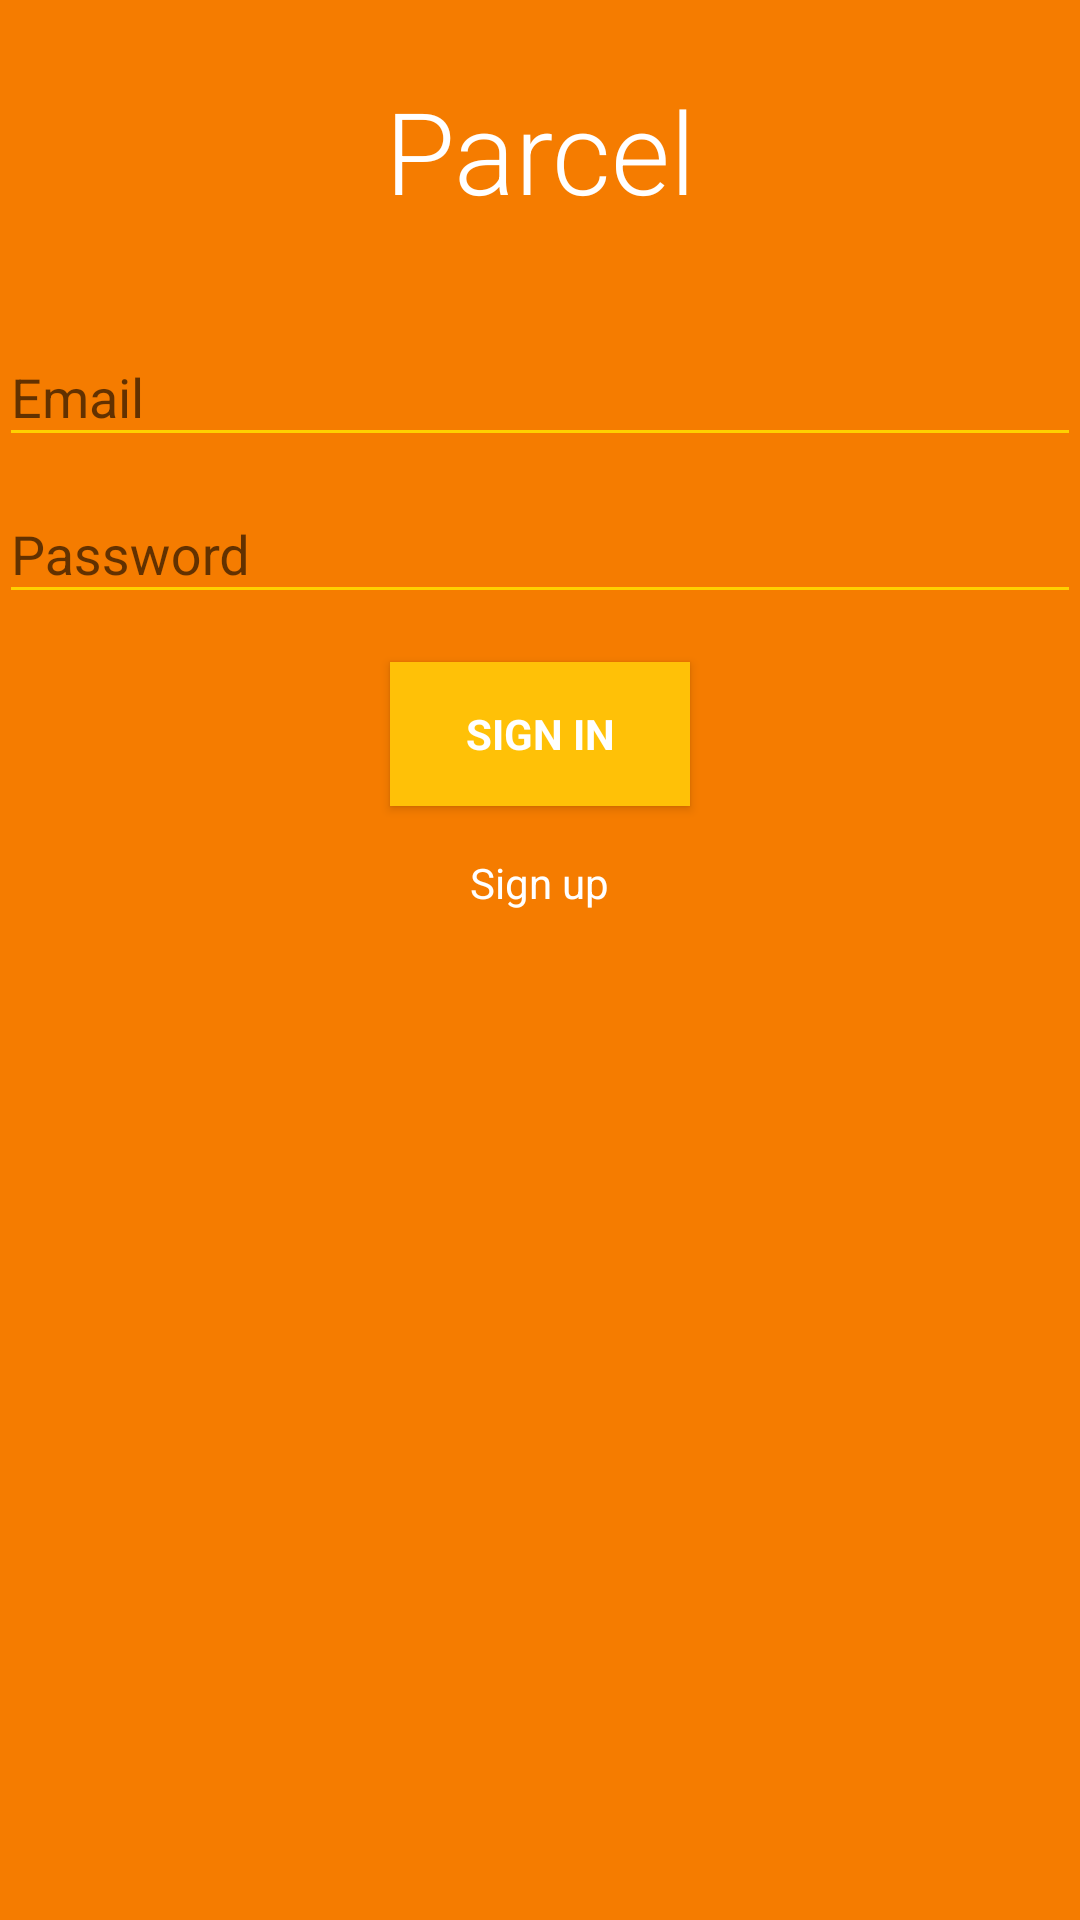

Reconstruct the res/layout file that produces this screen, plus the resources it refers to.
<!-- AndroidManifest.xml: application theme AppTheme.WithoutActionBar -->
<!-- res/layout/activity_login.xml -->
<LinearLayout xmlns:android="http://schemas.android.com/apk/res/android"
    xmlns:tools="http://schemas.android.com/tools"
    android:background="@color/primary_dark"
    android:layout_width="match_parent"
    android:layout_height="match_parent"
    android:gravity="center_horizontal"
    android:orientation="vertical"
    android:paddingBottom="@dimen/activity_vertical_margin"
    android:paddingLeft="@dimen/activity_horizontal_margin"
    android:paddingRight="@dimen/activity_horizontal_margin"
    android:paddingTop="@dimen/activity_vertical_margin"
    tools:context="me.jrdh.parcel.LoginActivity">
    <TextView
        android:layout_width="match_parent"
        android:layout_height="100dp"
        android:text="@string/app_name"
        android:gravity="center"
        android:textSize="38dp"
        android:fontFamily="sans-serif-light"
        android:textColor="@android:color/white"/>
    
    <ProgressBar
        android:id="@+id/login_progress"
        style="?android:attr/progressBarStyleLarge"
        android:layout_width="wrap_content"
        android:layout_height="wrap_content"
        android:layout_marginBottom="8dp"
        android:visibility="gone" />

    <ScrollView
        android:id="@+id/login_form"
        android:layout_width="match_parent"
        android:layout_height="match_parent">

        <LinearLayout
            android:id="@+id/email_login_form"
            android:layout_width="match_parent"
            android:layout_height="wrap_content"
            android:orientation="vertical">

            <android.support.design.widget.TextInputLayout
                android:layout_width="match_parent"
                android:layout_height="wrap_content">

                <android.support.design.widget.TextInputEditText
                    android:id="@+id/email"
                    android:layout_width="match_parent"
                    android:layout_height="wrap_content"
                    android:hint="@string/prompt_email"
                    android:inputType="textEmailAddress"
                    android:maxLines="1"
                    android:singleLine="true"
                    android:textColor="@android:color/white"/>

            </android.support.design.widget.TextInputLayout>

            <android.support.design.widget.TextInputLayout
                android:layout_width="match_parent"
                android:layout_height="wrap_content"
                >

                <android.support.design.widget.TextInputEditText
                    android:id="@+id/password"
                    android:layout_width="match_parent"
                    android:layout_height="wrap_content"
                    android:hint="@string/prompt_password"
                    android:imeActionId="@+id/login"
                    android:imeActionLabel="@string/action_sign_in_short"
                    android:imeOptions="actionUnspecified"
                    android:inputType="textPassword"
                    android:maxLines="1"
                    android:singleLine="true"
                    android:textColor="@android:color/white"/>

            </android.support.design.widget.TextInputLayout>

            <Button
                android:id="@+id/email_sign_in_button"
                style="?android:textAppearanceSmall"
                android:layout_width="100dp"
                android:layout_height="wrap_content"
                android:layout_gravity="center"
                android:layout_marginTop="16dp"
                android:text="@string/action_sign_in"
                android:textColor="@android:color/white"
                android:textStyle="bold"
                android:background="@color/accent"/>
            <android.support.v7.widget.AppCompatTextView
                android:id="@+id/login_sign_up"
                android:layout_width="wrap_content"
                android:layout_height="match_parent"
                android:layout_marginTop="16dp"
                android:text="Sign up"
                android:layout_gravity="center"
                android:textColor="@android:color/white"/>
        </LinearLayout>
    </ScrollView>
</LinearLayout>
<!-- resources referenced by this layout -->
<resources>
  <color name="accent">#FFC107</color>
  <color name="primary_dark">#F57C00</color>
  <string name="action_sign_in">Sign In</string>
  <string name="action_sign_in_short">Sign in</string>
  <string name="app_name">Parcel</string>
  <string name="prompt_email">Email</string>
  <string name="prompt_password">Password</string>
  <style name="AppTheme.WithoutActionBar">
          <item name="windowActionBar">false</item>
          <item name="windowNoTitle">true</item>
      </style>
</resources>
